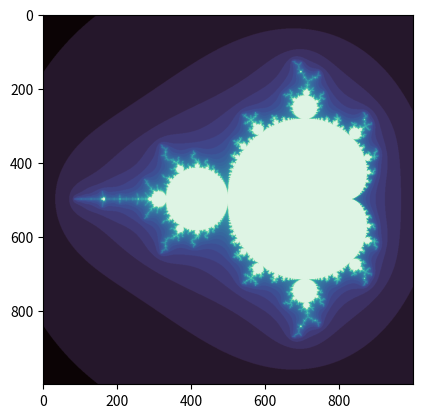

This chart was generated by the following Python code:
#!/usr/bin/env python3

# Picturing the Mandelbrot set
# Algorithm as in Make Your Own Mandelbrot by Tariq Rashid, section The Recipe
# Implementation by Arne Jochens

import numpy as np
import matplotlib.pyplot as plt
import seaborn as sns


def transform(z, c):
    """ Function to iterate for every point c within the frame. 
        Works with single complex input numbers as well as with complex arrays.
    """ 
    return z**2 + c


def plot_counts(iter_counts):
    """ Plot NumPy array of integer values as heatmap. 
    """
    cmap = sns.color_palette('mako', as_cmap=True)
    plt.imshow(np.log(iter_counts + 1), cmap=cmap)
    plt.show()


def initialize_grid(frame, n_points_x, n_points_y):
    """ Return a 2d NumPy array of points in the complex plane. 
    """
    bottom_left, top_right = frame
    x_start = bottom_left.real
    x_stop = top_right.real
    y_start = bottom_left.imag
    y_stop = top_right.imag

    grid = np.zeros(shape=[n_points_y, n_points_x], dtype='complex')

    for j, y in enumerate(np.linspace(y_start, y_stop, n_points_y)):
        for i, x in enumerate(np.linspace(x_start, x_stop, n_points_x)):
            grid[n_points_y - j - 1, i] = complex(x, y)

    return grid


def count_iterations(grid, n_iter):
    """ Iterate the complex function n_iter times on the grid numbers.
        Return a Boolean array indicating the numbers of iterations until divergence.
    """
    z = np.zeros(shape=grid.shape, dtype='complex')
    diverged = np.zeros(shape=grid.shape, dtype='bool') 
    iter_counts = np.zeros(shape=grid.shape, dtype='int') 

    for i in range(n_iter):
        z = transform(z * (~diverged).astype(int), grid)
        diverged = diverged | (np.absolute(z) > 4)
        iter_counts[~diverged] += 1

    return iter_counts


def picture_mandelbrot(frame=[complex(-2.25, -1.5), complex(0.75, 1.5)],
                       n_points_x=1_000, n_points_y=1_000, n_iter=100):
    """ Picture the Mandelbrot set
        within the frame given as [bottom left corner, top right corner]
        with a resolution of n_points_x times n_points_y pixels.
    """
    grid = initialize_grid(frame=frame, n_points_x=n_points_x, n_points_y=n_points_y)
    iter_counts = count_iterations(grid, n_iter)
    plot_counts(iter_counts)
    

if __name__ == "__main__":
    picture_mandelbrot()
